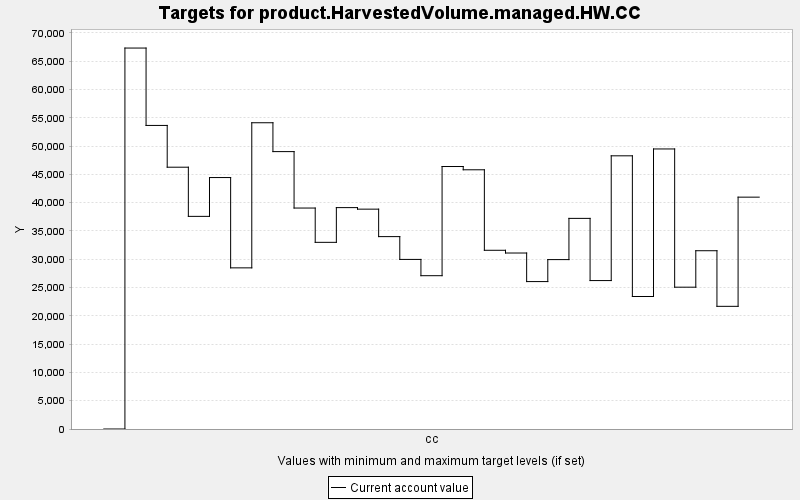

The table this chart was drawn from, first rows:
TARGET, PERIOD, YEAR, PERIODWIDTH, MINIMUM, MAXIMUM, MINWEIGHT, MAXWEIGHT, CURRENT, SUMMARY
product.HarvestedVolume.managed.HW.CC, 0, 0, 10.0, 0.0, 10000, 1.0, 1.0, 0.0, 0.0
product.HarvestedVolume.managed.HW.CC, 1, 10, 10.0, 0.0, 10000, 1.0, 1.0, 67323, 0.0
product.HarvestedVolume.managed.HW.CC, 2, 20, 10.0, 0.0, 10000, 1.0, 1.0, 53647, 0.0
product.HarvestedVolume.managed.HW.CC, 3, 30, 10.0, 0.0, 10000, 1.0, 1.0, 46266, 0.0
product.HarvestedVolume.managed.HW.CC, 4, 40, 10.0, 0.0, 10000, 1.0, 1.0, 37577, 0.0
product.HarvestedVolume.managed.HW.CC, 5, 50, 10.0, 0.0, 10000, 1.0, 1.0, 44437, 0.0
product.HarvestedVolume.managed.HW.CC, 6, 60, 10.0, 0.0, 10000, 1.0, 1.0, 28477, 0.0
product.HarvestedVolume.managed.HW.CC, 7, 70, 10.0, 0.0, 10000, 1.0, 1.0, 54122, 0.0
product.HarvestedVolume.managed.HW.CC, 8, 80, 10.0, 0.0, 10000, 1.0, 1.0, 49021, 0.0
product.HarvestedVolume.managed.HW.CC, 9, 90, 10.0, 0.0, 10000, 1.0, 1.0, 39049, 0.0
product.HarvestedVolume.managed.HW.CC, 10, 100, 10.0, 0.0, 10000, 1.0, 1.0, 32988, 0.0
product.HarvestedVolume.managed.HW.CC, 11, 110, 10.0, 0.0, 10000, 1.0, 1.0, 39124, 0.0
product.HarvestedVolume.managed.HW.CC, 12, 120, 10.0, 0.0, 10000, 1.0, 1.0, 38853, 0.0
product.HarvestedVolume.managed.HW.CC, 13, 130, 10.0, 0.0, 10000, 1.0, 1.0, 33999, 0.0
product.HarvestedVolume.managed.HW.CC, 14, 140, 10.0, 0.0, 10000, 1.0, 1.0, 29970, 0.0
product.HarvestedVolume.managed.HW.CC, 15, 150, 10.0, 0.0, 10000, 1.0, 1.0, 27093, 0.0
product.HarvestedVolume.managed.HW.CC, 16, 160, 10.0, 0.0, 10000, 1.0, 1.0, 46387, 0.0
product.HarvestedVolume.managed.HW.CC, 17, 170, 10.0, 0.0, 10000, 1.0, 1.0, 45810, 0.0
product.HarvestedVolume.managed.HW.CC, 18, 180, 10.0, 0.0, 10000, 1.0, 1.0, 31584, 0.0
product.HarvestedVolume.managed.HW.CC, 19, 190, 10.0, 0.0, 10000, 1.0, 1.0, 31101, 0.0
product.HarvestedVolume.managed.HW.CC, 20, 200, 10.0, 0.0, 10000, 1.0, 1.0, 26052, 0.0
product.HarvestedVolume.managed.HW.CC, 21, 210, 10.0, 0.0, 10000, 1.0, 1.0, 29937, 0.0
product.HarvestedVolume.managed.HW.CC, 22, 220, 10.0, 0.0, 10000, 1.0, 1.0, 37222, 0.0
product.HarvestedVolume.managed.HW.CC, 23, 230, 10.0, 0.0, 10000, 1.0, 1.0, 26232, 0.0
product.HarvestedVolume.managed.HW.CC, 24, 240, 10.0, 0.0, 10000, 1.0, 1.0, 48278, 0.0
product.HarvestedVolume.managed.HW.CC, 25, 250, 10.0, 0.0, 10000, 1.0, 1.0, 23417, 0.0
product.HarvestedVolume.managed.HW.CC, 26, 260, 10.0, 0.0, 10000, 1.0, 1.0, 49491, 0.0
product.HarvestedVolume.managed.HW.CC, 27, 270, 10.0, 0.0, 10000, 1.0, 1.0, 25062, 0.0
product.HarvestedVolume.managed.HW.CC, 28, 280, 10.0, 0.0, 10000, 1.0, 1.0, 31505, 0.0
product.HarvestedVolume.managed.HW.CC, 29, 290, 10.0, 0.0, 10000, 1.0, 1.0, 21679, 0.0
product.HarvestedVolume.managed.HW.CC, 30, 300, 10.0, 0.0, 10000, 1.0, 1.0, 40973, 0.0
